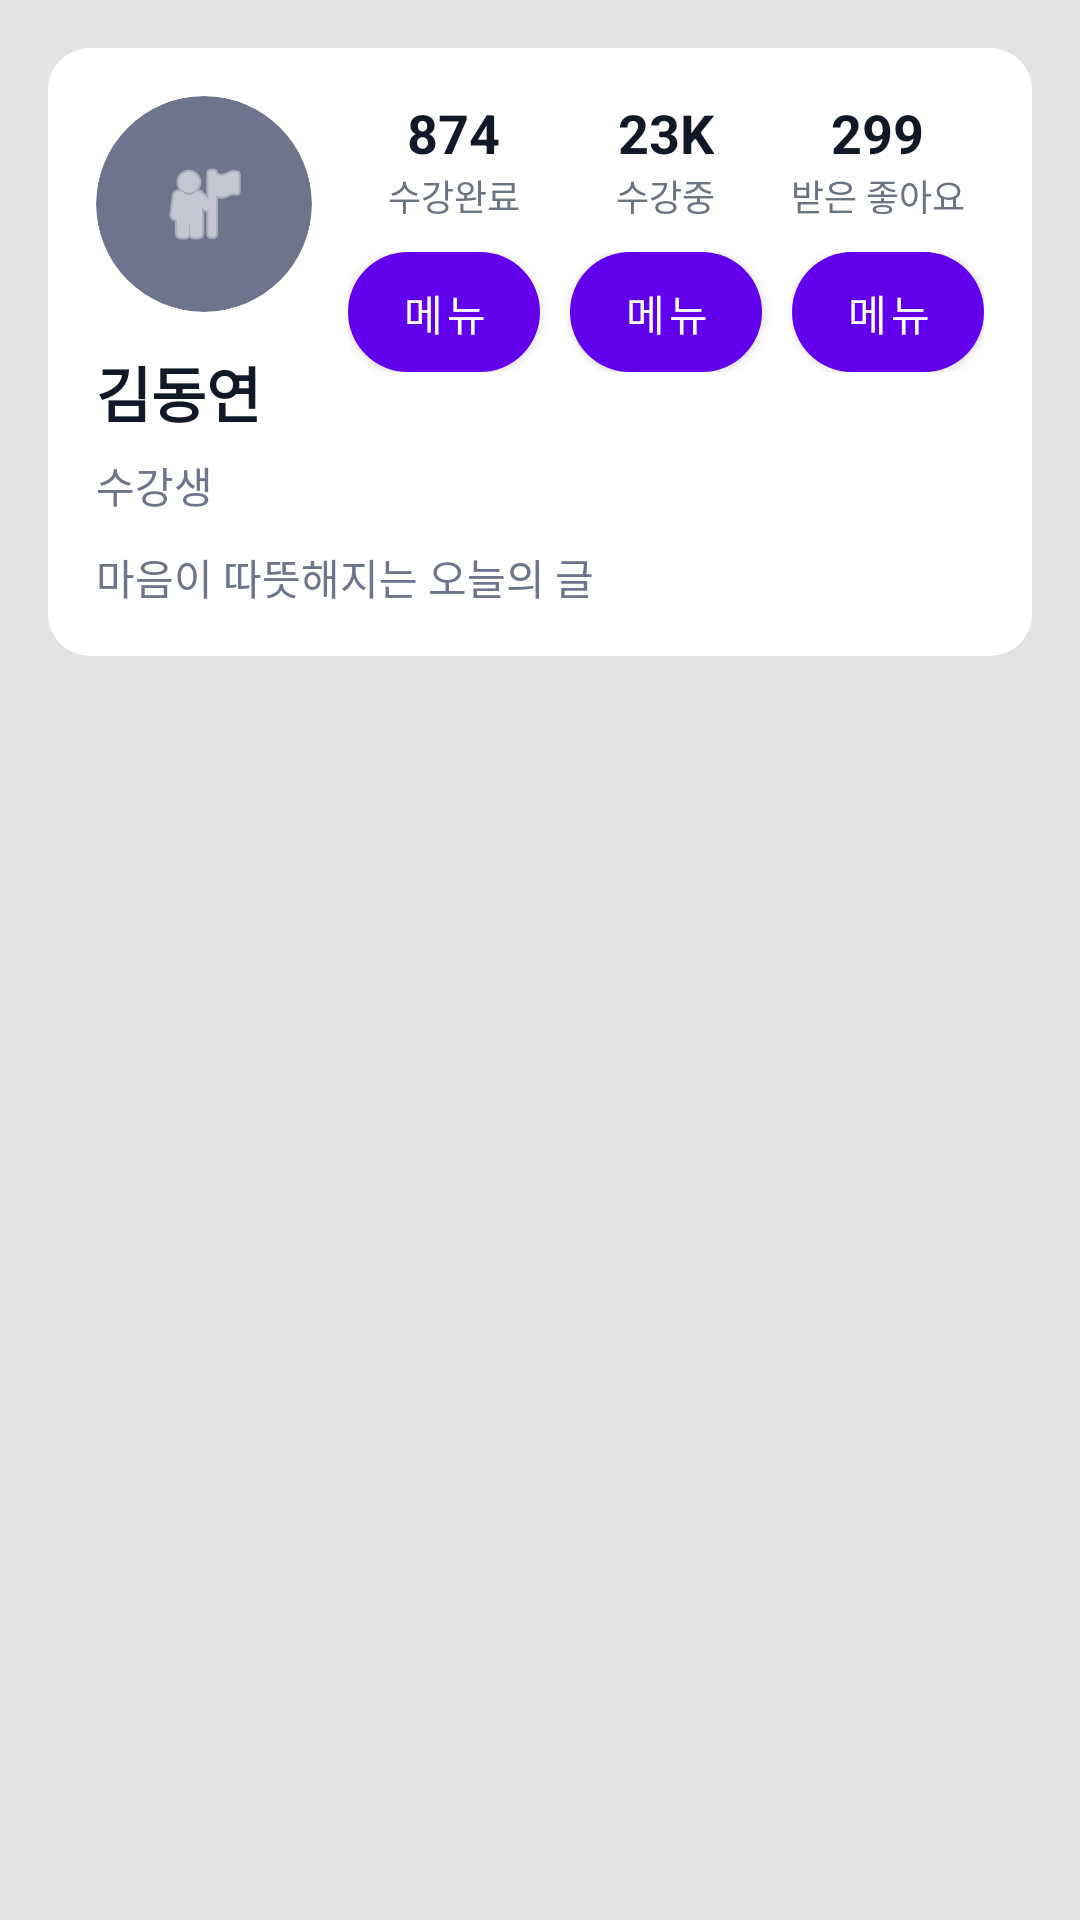

Layout XML and referenced resources for this Android screen:
<!-- AndroidManifest.xml: application theme Theme.Androidmidisynth -->
<!-- res/layout/activity_profile.xml -->
<?xml version="1.0" encoding="utf-8"?>
<androidx.constraintlayout.widget.ConstraintLayout
    xmlns:android="http://schemas.android.com/apk/res/android"
    xmlns:app="http://schemas.android.com/apk/res-auto"
    android:layout_width="match_parent"
    android:layout_height="match_parent"
    android:background="@color/background_gray">

    <androidx.cardview.widget.CardView
        android:id="@+id/profileCard"
        android:layout_width="0dp"
        android:layout_height="wrap_content"
        android:layout_margin="16dp"
        app:cardCornerRadius="14dp"
        app:cardElevation="0dp"
        app:cardUseCompatPadding="false"
        app:layout_constraintTop_toTopOf="parent"
        app:layout_constraintStart_toStartOf="parent"
        app:layout_constraintEnd_toEndOf="parent">

        <androidx.constraintlayout.widget.ConstraintLayout
            android:layout_width="match_parent"
            android:layout_height="wrap_content"
            android:background="#FFFFFF"
            android:padding="16dp">

            <androidx.cardview.widget.CardView
                android:id="@+id/avatarCard"
                android:layout_width="72dp"
                android:layout_height="72dp"
                app:cardCornerRadius="36dp"
                app:cardElevation="0dp"
                app:cardBackgroundColor="#6E748B"
                app:layout_constraintTop_toTopOf="parent"
                app:layout_constraintStart_toStartOf="parent">

                <ImageView
                    android:id="@+id/ivAvatar"
                    android:layout_width="match_parent"
                    android:layout_height="match_parent"
                    android:contentDescription="avatar"
                    android:padding="14dp"
                    android:scaleType="centerInside"
                    android:src="@android:drawable/ic_menu_myplaces"
                    android:tint="#FFFFFF" />
            </androidx.cardview.widget.CardView>

            <LinearLayout
                android:id="@+id/statsRow"
                android:layout_width="0dp"
                android:layout_height="wrap_content"
                android:layout_marginStart="12dp"
                android:gravity="center"
                android:orientation="horizontal"
                app:layout_constraintTop_toTopOf="parent"
                app:layout_constraintStart_toEndOf="@id/avatarCard"
                app:layout_constraintEnd_toEndOf="parent">

                <LinearLayout
                    android:layout_width="0dp"
                    android:layout_height="wrap_content"
                    android:layout_weight="1"
                    android:gravity="center"
                    android:orientation="vertical">

                    <TextView
                        android:id="@+id/tvStat1Value"
                        android:layout_width="wrap_content"
                        android:layout_height="wrap_content"
                        android:text="874"
                        android:textColor="#111827"
                        android:textSize="18sp"
                        android:textStyle="bold" />

                    <TextView
                        android:id="@+id/tvStat1Label"
                        android:layout_width="wrap_content"
                        android:layout_height="wrap_content"
                        android:text="수강완료"
                        android:textColor="#6B7280"
                        android:textSize="12sp" />
                </LinearLayout>

                <LinearLayout
                    android:layout_width="0dp"
                    android:layout_height="wrap_content"
                    android:layout_weight="1"
                    android:gravity="center"
                    android:orientation="vertical">

                    <TextView
                        android:id="@+id/tvStat2Value"
                        android:layout_width="wrap_content"
                        android:layout_height="wrap_content"
                        android:text="23K"
                        android:textColor="#111827"
                        android:textSize="18sp"
                        android:textStyle="bold" />

                    <TextView
                        android:id="@+id/tvStat2Label"
                        android:layout_width="wrap_content"
                        android:layout_height="wrap_content"
                        android:text="수강중"
                        android:textColor="#6B7280"
                        android:textSize="12sp" />
                </LinearLayout>

                <LinearLayout
                    android:layout_width="0dp"
                    android:layout_height="wrap_content"
                    android:layout_weight="1"
                    android:gravity="center"
                    android:orientation="vertical">

                    <TextView
                        android:id="@+id/tvStat3Value"
                        android:layout_width="wrap_content"
                        android:layout_height="wrap_content"
                        android:text="299"
                        android:textColor="#111827"
                        android:textSize="18sp"
                        android:textStyle="bold" />

                    <TextView
                        android:id="@+id/tvStat3Label"
                        android:layout_width="wrap_content"
                        android:layout_height="wrap_content"
                        android:text="받은 좋아요"
                        android:textColor="#6B7280"
                        android:textSize="12sp" />
                </LinearLayout>
            </LinearLayout>

            <LinearLayout
                android:id="@+id/menuRow"
                android:layout_width="0dp"
                android:layout_height="wrap_content"
                android:layout_marginTop="10dp"
                android:gravity="center_vertical"
                android:orientation="horizontal"
                app:layout_constraintTop_toBottomOf="@id/statsRow"
                app:layout_constraintStart_toStartOf="@id/statsRow"
                app:layout_constraintEnd_toEndOf="parent">

                <Button
                    android:id="@+id/btnMenu1"
                    android:layout_width="0dp"
                    android:layout_height="40dp"
                    android:layout_weight="1"
                    android:background="@drawable/bg_pill_menu"
                    android:text="메뉴1"
                    android:textAllCaps="false"
                    android:textColor="#FFFFFF"
                    android:textSize="14sp" />

                <Space
                    android:layout_width="10dp"
                    android:layout_height="1dp" />

                <Button
                    android:id="@+id/btnMenu2"
                    android:layout_width="0dp"
                    android:layout_height="40dp"
                    android:layout_weight="1"
                    android:background="@drawable/bg_pill_menu"
                    android:text="메뉴2"
                    android:textAllCaps="false"
                    android:textColor="#FFFFFF"
                    android:textSize="14sp" />

                <Space
                    android:layout_width="10dp"
                    android:layout_height="1dp" />

                <Button
                    android:id="@+id/btnMenu3"
                    android:layout_width="0dp"
                    android:layout_height="40dp"
                    android:layout_weight="1"
                    android:background="@drawable/bg_pill_menu"
                    android:text="메뉴3"
                    android:textAllCaps="false"
                    android:textColor="#FFFFFF"
                    android:textSize="14sp" />
            </LinearLayout>

            <TextView
                android:id="@+id/tvName"
                android:layout_width="0dp"
                android:layout_height="wrap_content"
                android:layout_marginTop="12dp"
                android:text="김동연"
                android:textColor="#111827"
                android:textSize="20sp"
                android:textStyle="bold"
                app:layout_constraintTop_toBottomOf="@id/avatarCard"
                app:layout_constraintStart_toStartOf="parent"
                app:layout_constraintEnd_toEndOf="parent" />

            <TextView
                android:id="@+id/tvRole"
                android:layout_width="0dp"
                android:layout_height="wrap_content"
                android:layout_marginTop="6dp"
                android:text="수강생"
                android:textColor="#6E748B"
                android:textSize="14sp"
                app:layout_constraintTop_toBottomOf="@id/tvName"
                app:layout_constraintStart_toStartOf="@id/tvName"
                app:layout_constraintEnd_toEndOf="@id/tvName" />

            <TextView
                android:id="@+id/tvBio"
                android:layout_width="0dp"
                android:layout_height="wrap_content"
                android:layout_marginTop="10dp"
                android:layout_marginBottom="4dp"
                android:text="마음이 따뜻해지는 오늘의 글"
                android:textColor="#6E748B"
                android:textSize="14sp"
                app:layout_constraintTop_toBottomOf="@id/tvRole"
                app:layout_constraintStart_toStartOf="@id/tvName"
                app:layout_constraintEnd_toEndOf="@id/tvName" />

        </androidx.constraintlayout.widget.ConstraintLayout>
    </androidx.cardview.widget.CardView>

    <androidx.recyclerview.widget.RecyclerView
        android:id="@+id/rvArticles"
        android:layout_width="0dp"
        android:layout_height="0dp"
        android:clipToPadding="false"
        android:overScrollMode="never"
        android:padding="16dp"
        app:layout_constraintTop_toBottomOf="@id/profileCard"
        app:layout_constraintBottom_toBottomOf="parent"
        app:layout_constraintStart_toStartOf="parent"
        app:layout_constraintEnd_toEndOf="parent" />

</androidx.constraintlayout.widget.ConstraintLayout>
<!-- resources referenced by this layout -->
<resources>
  <color name="background_gray">#FFE3E3E3</color>
  <!-- drawable bg_pill_menu (drawable) -->
  <?xml version="1.0" encoding="utf-8"?>
  <ripple xmlns:android="http://schemas.android.com/apk/res/android"
      android:color="#33FFFFFF">
  
      <item>
          <shape>
              <solid android:color="#6E748B" />
              <corners android:radius="22dp" />
          </shape>
      </item>
  </ripple>
  <style name="Theme.Androidmidisynth" parent="Theme.MaterialComponents.DayNight.DarkActionBar">
          
          <item name="colorPrimary">@color/purple_500</item>
          <item name="colorPrimaryVariant">@color/purple_700</item>
          <item name="colorOnPrimary">@color/white</item>
          
          <item name="colorSecondary">@color/teal_200</item>
          <item name="colorSecondaryVariant">@color/teal_700</item>
          <item name="colorOnSecondary">@color/black</item>
          
          <item name="android:statusBarColor">?attr/colorPrimaryVariant</item>
          
      </style>
  <color name="purple_500">#FF6200EE</color>
  <color name="purple_700">#FF3700B3</color>
  <color name="white">#FFFFFFFF</color>
  <color name="teal_200">#FF03DAC5</color>
  <color name="teal_700">#FF018786</color>
  <color name="black">#FF000000</color>
</resources>
